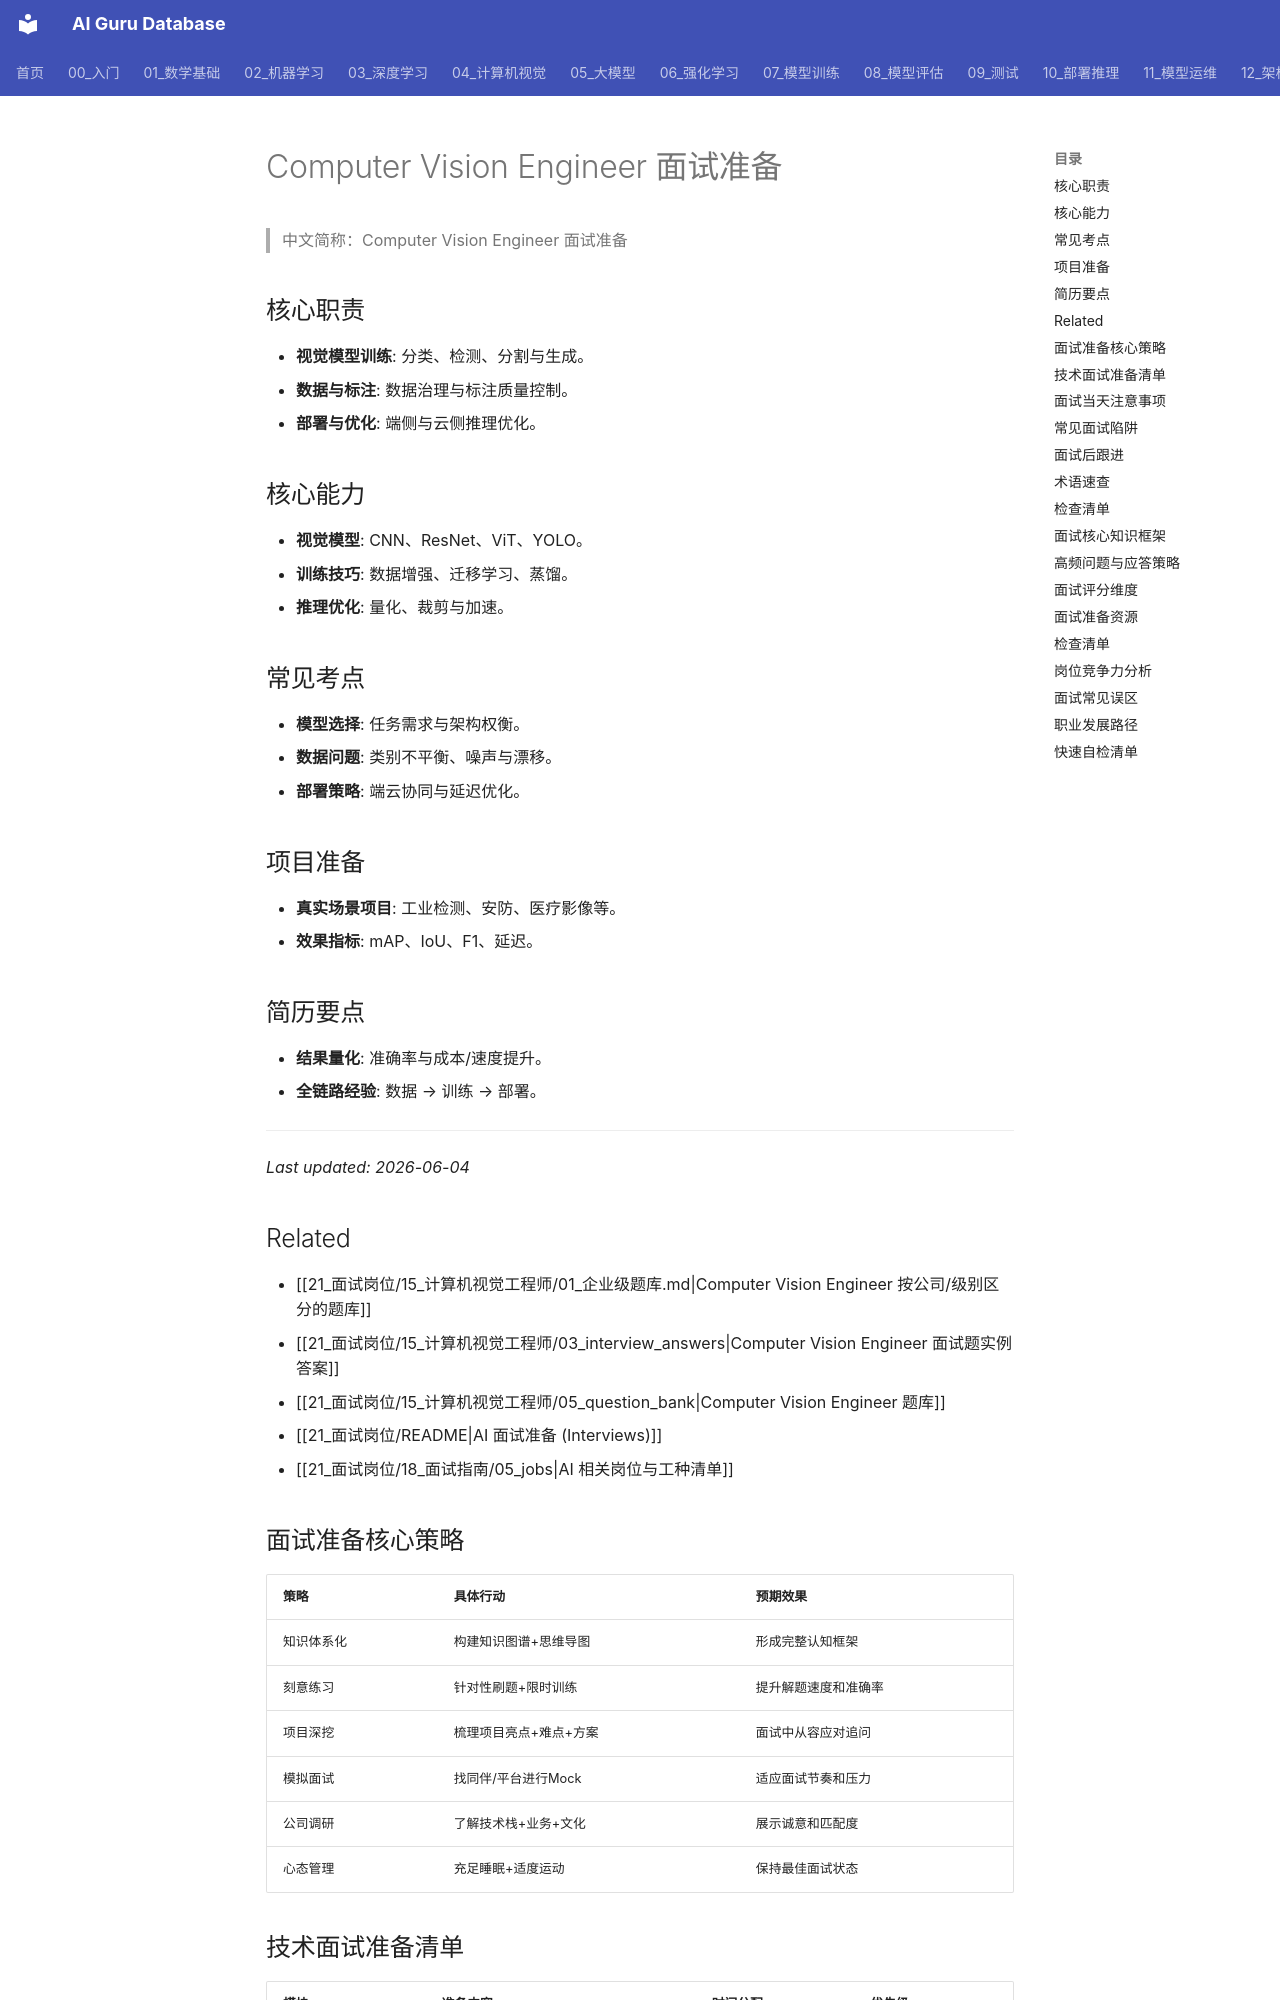

repository: ai-guru-global/ai-guru-database · page: 21_面试岗位/15_计算机视觉工程师/04_interview_preparing/index.html · generator: mkdocs

---
title: Computer Vision Engineer 面试准备
category: 21-interviews-computer-vision-engineer
tags: ["interviews", "career", "experience", "practitioners", "computer-vision"]
summary: "**视觉模型训练**: 分类、检测、分割与生成。"
created: 2026-05-31
updated: 2026-06-04
tier: supporting
aliases:
  - "Interview Preparing"
  - "interview preparing"
  - interview_preparing
sources: []

name_zh: "Computer Vision Engineer 面试准备"
---
# Computer Vision Engineer 面试准备

> 中文简称：Computer Vision Engineer 面试准备

## 核心职责
- **视觉模型训练**: 分类、检测、分割与生成。
- **数据与标注**: 数据治理与标注质量控制。
- **部署与优化**: 端侧与云侧推理优化。

## 核心能力
- **视觉模型**: CNN、ResNet、ViT、YOLO。
- **训练技巧**: 数据增强、迁移学习、蒸馏。
- **推理优化**: 量化、裁剪与加速。

## 常见考点
- **模型选择**: 任务需求与架构权衡。
- **数据问题**: 类别不平衡、噪声与漂移。
- **部署策略**: 端云协同与延迟优化。

## 项目准备
- **真实场景项目**: 工业检测、安防、医疗影像等。
- **效果指标**: mAP、IoU、F1、延迟。

## 简历要点
- **结果量化**: 准确率与成本/速度提升。
- **全链路经验**: 数据 → 训练 → 部署。

---
*Last updated: 2026-06-04*

## Related

- [[21_面试岗位/15_计算机视觉工程师/01_企业级题库.md|Computer Vision Engineer 按公司/级别区分的题库]]
- [[21_面试岗位/15_计算机视觉工程师/03_interview_answers|Computer Vision Engineer 面试题实例答案]]
- [[21_面试岗位/15_计算机视觉工程师/05_question_bank|Computer Vision Engineer 题库]]
- [[21_面试岗位/README|AI 面试准备 (Interviews)]]
- [[21_面试岗位/18_面试指南/05_jobs|AI 相关岗位与工种清单]]
